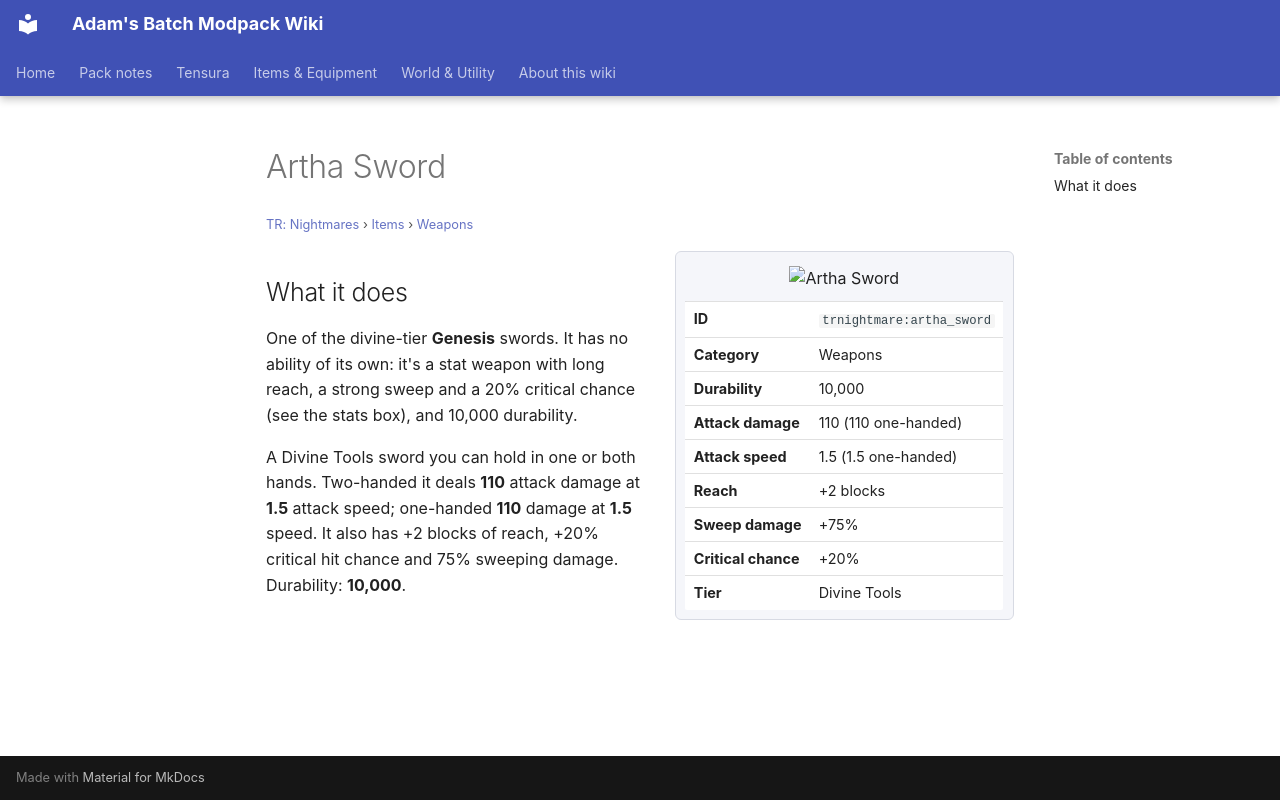

repository: Proteus-Nell/Adams-Batch-MC-Modpack-Wiki · page: tr-nightmares/items/weapons/artha-sword/index.html · generator: mkdocs

# Artha Sword

<small>[TR: Nightmares](../../index.md) &rsaquo; [Items](../index.md) &rsaquo; [Weapons](index.md)</small>

<div class="infobox" markdown>

![Artha Sword](../../../assets/icons/trnightmare/item/artha_sword.png)

| | |
|---|---|
| **ID** | `trnightmare:artha_sword` |
| **Category** | Weapons |
| **Durability** | 10,000 |
| **Attack damage** | 110 (110 one-handed) |
| **Attack speed** | 1.5 (1.5 one-handed) |
| **Reach** | +2 blocks |
| **Sweep damage** | +75% |
| **Critical chance** | +20% |
| **Tier** | Divine Tools |

</div>

## What it does

One of the divine-tier **Genesis** swords. It has no ability of its own: it's a stat weapon with long reach, a strong sweep and a 20% critical chance (see the stats box), and 10,000 durability.

A Divine Tools sword you can hold in one or both hands. Two-handed it deals **110** attack damage at **1.5** attack speed; one-handed **110** damage at **1.5** speed. It also has +2 blocks of reach, +20% critical hit chance and 75% sweeping damage. Durability: **10,000**.
